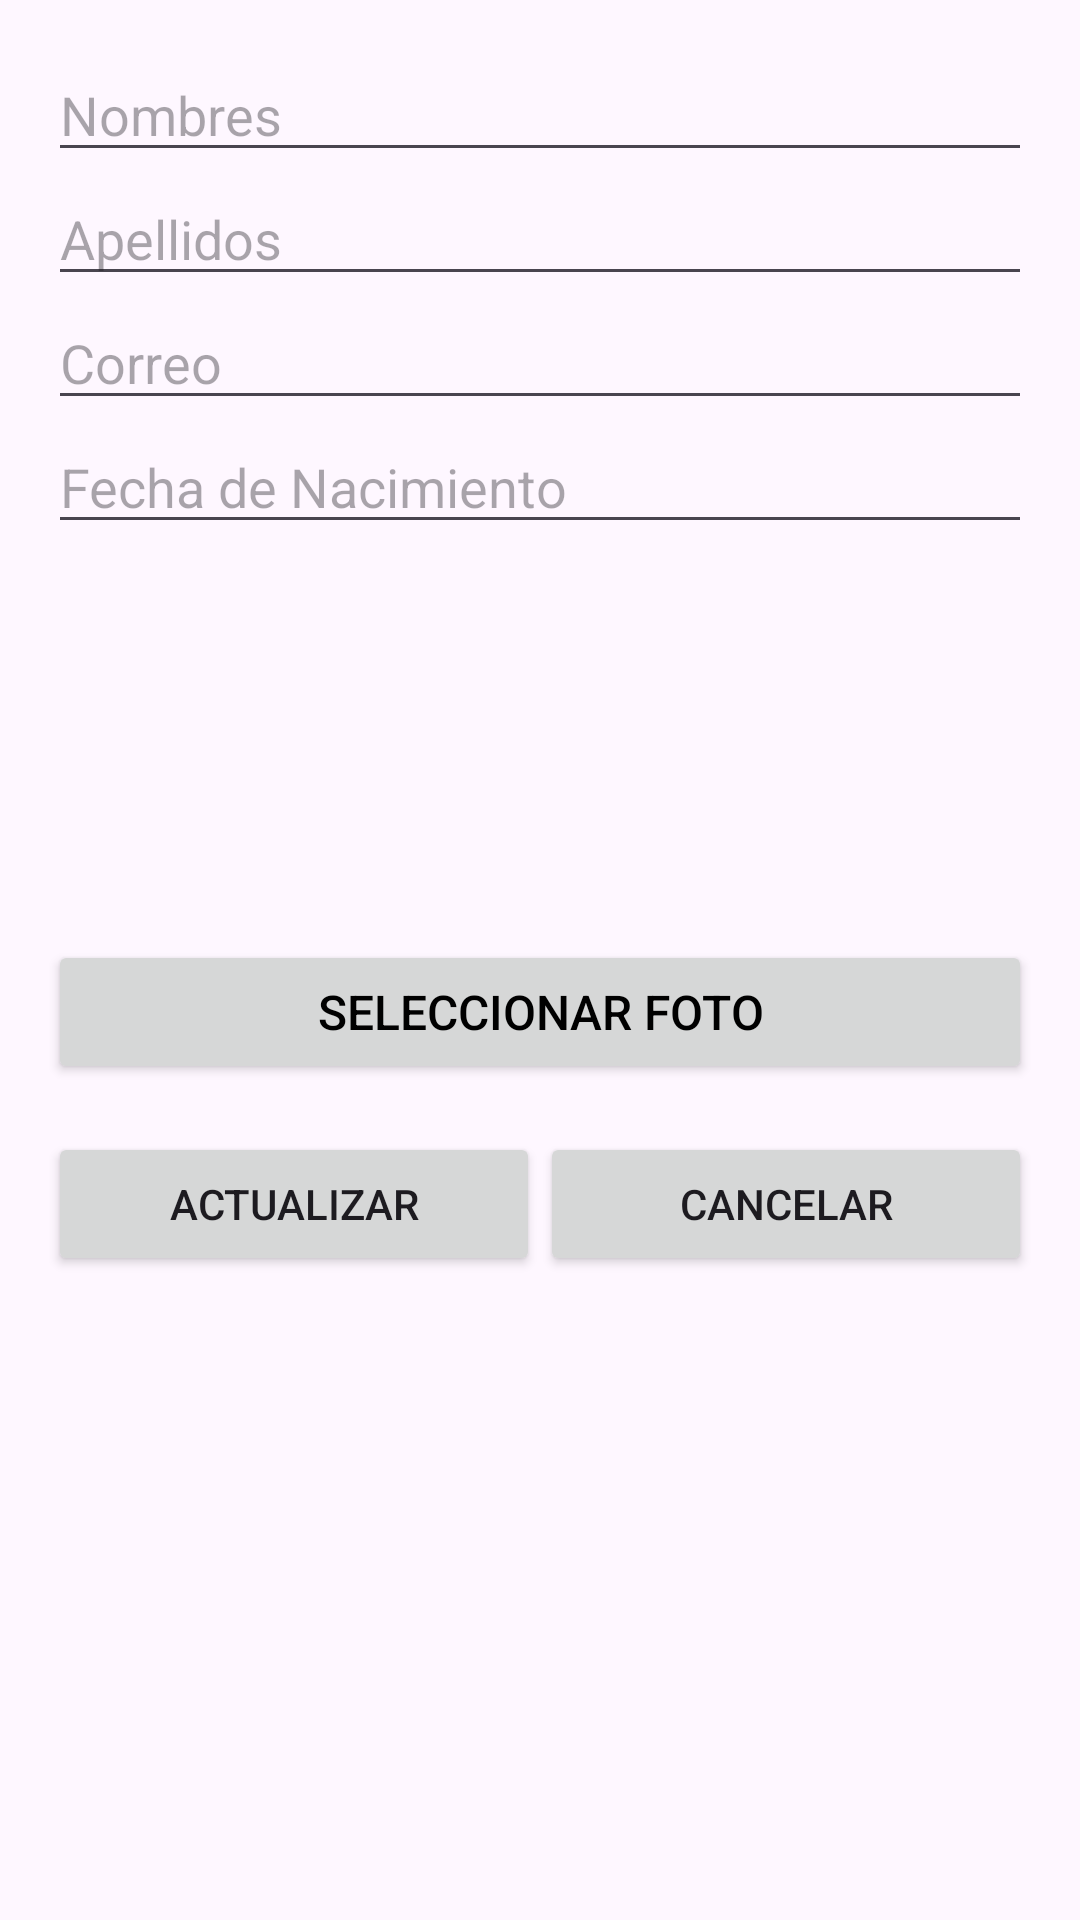

Reconstruct the res/layout file that produces this screen, plus the resources it refers to.
<!-- AndroidManifest.xml: application theme Theme.Pm1personas -->
<!-- res/layout/activity_update_persona.xml -->
<?xml version="1.0" encoding="utf-8"?>
<RelativeLayout xmlns:android="http://schemas.android.com/apk/res/android"
    android:layout_width="match_parent"
    android:layout_height="match_parent"
    android:padding="16dp">

    <EditText
        android:id="@+id/editTextNombres"
        android:layout_width="match_parent"
        android:layout_height="wrap_content"
        android:hint="Nombres"/>

    <EditText
        android:id="@+id/editTextApellidos"
        android:layout_width="match_parent"
        android:layout_height="wrap_content"
        android:layout_below="@id/editTextNombres"
        android:hint="Apellidos"/>

    <EditText
        android:id="@+id/editTextCorreo"
        android:layout_width="match_parent"
        android:layout_height="wrap_content"
        android:layout_below="@id/editTextApellidos"
        android:hint="Correo"/>

    <EditText
        android:id="@+id/editTextFechaNac"
        android:layout_width="match_parent"
        android:layout_height="wrap_content"
        android:layout_below="@id/editTextCorreo"
        android:hint="Fecha de Nacimiento"/>

    <ImageView
        android:id="@+id/imageViewFoto"
        android:layout_width="100dp"
        android:layout_height="100dp"
        android:layout_below="@id/editTextFechaNac"
        android:layout_centerHorizontal="true"
        android:layout_marginTop="16dp"
        android:src="@drawable/default_image"
        android:contentDescription="Foto"/>

    <Button
        android:id="@+id/buttonSelectFoto"
        android:layout_width="match_parent"
        android:layout_height="wrap_content"
        android:layout_below="@id/imageViewFoto"
        android:layout_marginTop="16dp"
        android:text="Seleccionar Foto"
        android:layout_centerHorizontal="true"
        android:padding="12dp"
        android:textSize="16sp"
        android:textColor="@android:color/black"/>


    <LinearLayout
        android:layout_width="match_parent"
        android:layout_height="wrap_content"
        android:layout_below="@id/buttonSelectFoto"
        android:orientation="horizontal"
        android:layout_alignParentBottom="true"
        android:layout_marginTop="16dp">

        <Button
            android:id="@+id/buttonActualizar"
            android:layout_width="0dp"
            android:layout_height="wrap_content"
            android:layout_weight="1"
            android:text="Actualizar"/>

        <Button
            android:id="@+id/buttonCancelar"
            android:layout_width="0dp"
            android:layout_height="wrap_content"
            android:layout_weight="1"
            android:text="Cancelar"/>
    </LinearLayout>

</RelativeLayout>
<!-- resources referenced by this layout -->
<resources>
  <style name="Theme.Pm1personas" parent="Base.Theme.Pm1personas" />
  <style name="Base.Theme.Pm1personas" parent="Theme.Material3.DayNight.NoActionBar">
          
          
      </style>
</resources>
